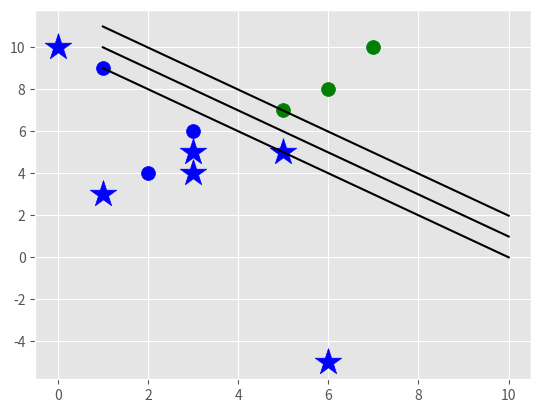

Write the Python code that produced this figure.
import matplotlib.pyplot as plt
import numpy as np
from matplotlib import style
style.use("ggplot")

d={-1:np.array([[1,9],[2,4],[3,6]]),   1:np.array([[5,7],[7,10],[6,8]])}


class SVM:
    def __init__(self,visualisation=True):#visualisation is for graphical output (parameter)
        self.vis=visualisation#storing the visualisation data in class var vis
        self.color={-1:"b",1:"g"}#assiging the colours for the groups
        if self.vis:
            fig=plt.figure()#creating the figure for plot
            self.ax=fig.add_subplot(1,1,1)#adding a subplot with 1,1,1 means 1 plot
    def fit(self,data):
        self.data=data       #data from the user is stored in class variable data
        #||w||:{w,b}
        self.opt_dict={}     # for storing the opted W and from our equation
        trans=[[1,1],[-1,-1],[1,-1],[-1,1]]     #to check variance of data of u and w
        all_data=[]     #to include every vector(point) data in 1-d frame
        for grp in self.data:     #to pick group from data
            for featset in self.data[grp]:    #to pick values from groups respectively
                all_data.extend(featset)  #to pick data from 2-d frame and extend will add one by one value to our list
        print(all_data)    #to see the complete data points in 1-d list
        self.maxfeat=max(all_data)   #max of the 1-d list of point
        self.minfeat=min(all_data)    #min of the 1-d list of points
        all_data=None    #dump the data as we have got the min and max b/w which the hyper plane might exists 
        step_sizes=[self.maxfeat*0.1,self.maxfeat*0.01,self.maxfeat*0.001]#step size for optimization of w higher ,lower,lowest
        print(step_sizes)
        b_rangem_start_stop=5   #start and stop feature set values(multiple) for range of b
        b_m_step=5   #stepsize multiple of b(try by removing this to view time complexity)
        latestopt=self.maxfeat*5   #max feature based latest optimum value for w
        for stp in step_sizes:    #step sizes of w
            w=np.array([latestopt,latestopt])#first assumed w base on latest optimum
            print(w)                   
            optimized=False
            while not optimized:
              for  b in np.arange(-1*(self.maxfeat*b_rangem_start_stop),(self.maxfeat*b_rangem_start_stop),(stp*b_m_step)):
                  for tr in trans:
                    w_t=w*tr # if the values are positive then the state of w is [+1,+1]
                    found_option=True
                    #yi(xi.w+b)
                    for yi in self.data:#yi is the class
                        for xi in self.data[yi]:#xi is the value of points in that group
                            if  yi*(np.dot(xi,w_t)+b)>=1:
                               pass
                            else:
                                found_option=False
                                break
                    if found_option:
                        self.opt_dict[np.linalg.norm(w_t)]=[w_t,b] #storing the w and b based on mangnitude of w in opt dict
              if w[0]<0:#if the values of w is lesser than 0 then need to change the step size(its the local minimum)
                    optimized=True
                    print("optimized")
              else:#decrement the w based on to the step size assumption
                    w=w-stp
            norms=min(self.opt_dict)#find the min magnitude of w
            opt_choice=self.opt_dict[norms]#fetch the value of lowest magnitude i.e w,b
            latestopt=opt_choice[0][0]+stp*5
            print("latest w and b",opt_choice[0],opt_choice[1],"terminated")
            for yi in self.data:
                for xi in self.data[yi]:
                    print(xi,"|",yi*(np.dot(opt_choice[1],xi))+opt_choice[1])
        self.w=opt_choice[0]#[w,b] hence the index of 0
        self.b=opt_choice[1]            
    def predict(self,feat):
        #sign(x.w+b)
        val=np.sign(np.dot(np.array(feat),self.w)+self.b)
        if val!=0 and self.vis:
                    self.ax.scatter(feat[0],feat[1],marker='*',s=400,c=self.color[val])
        print(val)
        return val
    def visual(self):
        for i in self.data:
            for x in self.data[i]:
                self.ax.scatter(x[0],x[1],s=100,color=self.color[i])
        
        def hyper(x,w,b,v):
            return (-w[0]*x-b+v)/w[1]
        hypx_min=self.minfeat
        hypx_max=self.maxfeat
        #positive plot
        psv1=hyper(hypx_min,self.w,self.b,1)
        psv2=hyper(hypx_max,self.w,self.b,1)
        self.ax.plot([hypx_min,hypx_max],[psv1,psv2],'k')
        #-ve plot
        nsv1=hyper(hypx_min,self.w,self.b,-1)
        nsv2=hyper(hypx_max,self.w,self.b,-1)
        self.ax.plot([hypx_min,hypx_max],[nsv1,nsv2],'k')
        #hyperplane
        sv1=hyper(hypx_min,self.w,self.b,0)
        sv2=hyper(hypx_max,self.w,self.b,0)
        self.ax.plot([hypx_min,hypx_max],[sv1,sv2],'k')
        plt.show()

d={-1:np.array([[1,9],[2,4],[3,6]]),
   1:np.array([[5,7],[7,10],[6,8]])}
s=SVM()
s.fit(data=d)
print(s.opt_dict)
pr=[[0,10],[1,3],[3,4],[3,5],[5,5],[6,-5]]
for p in pr:
    s.predict(p)
s.visual()
    
